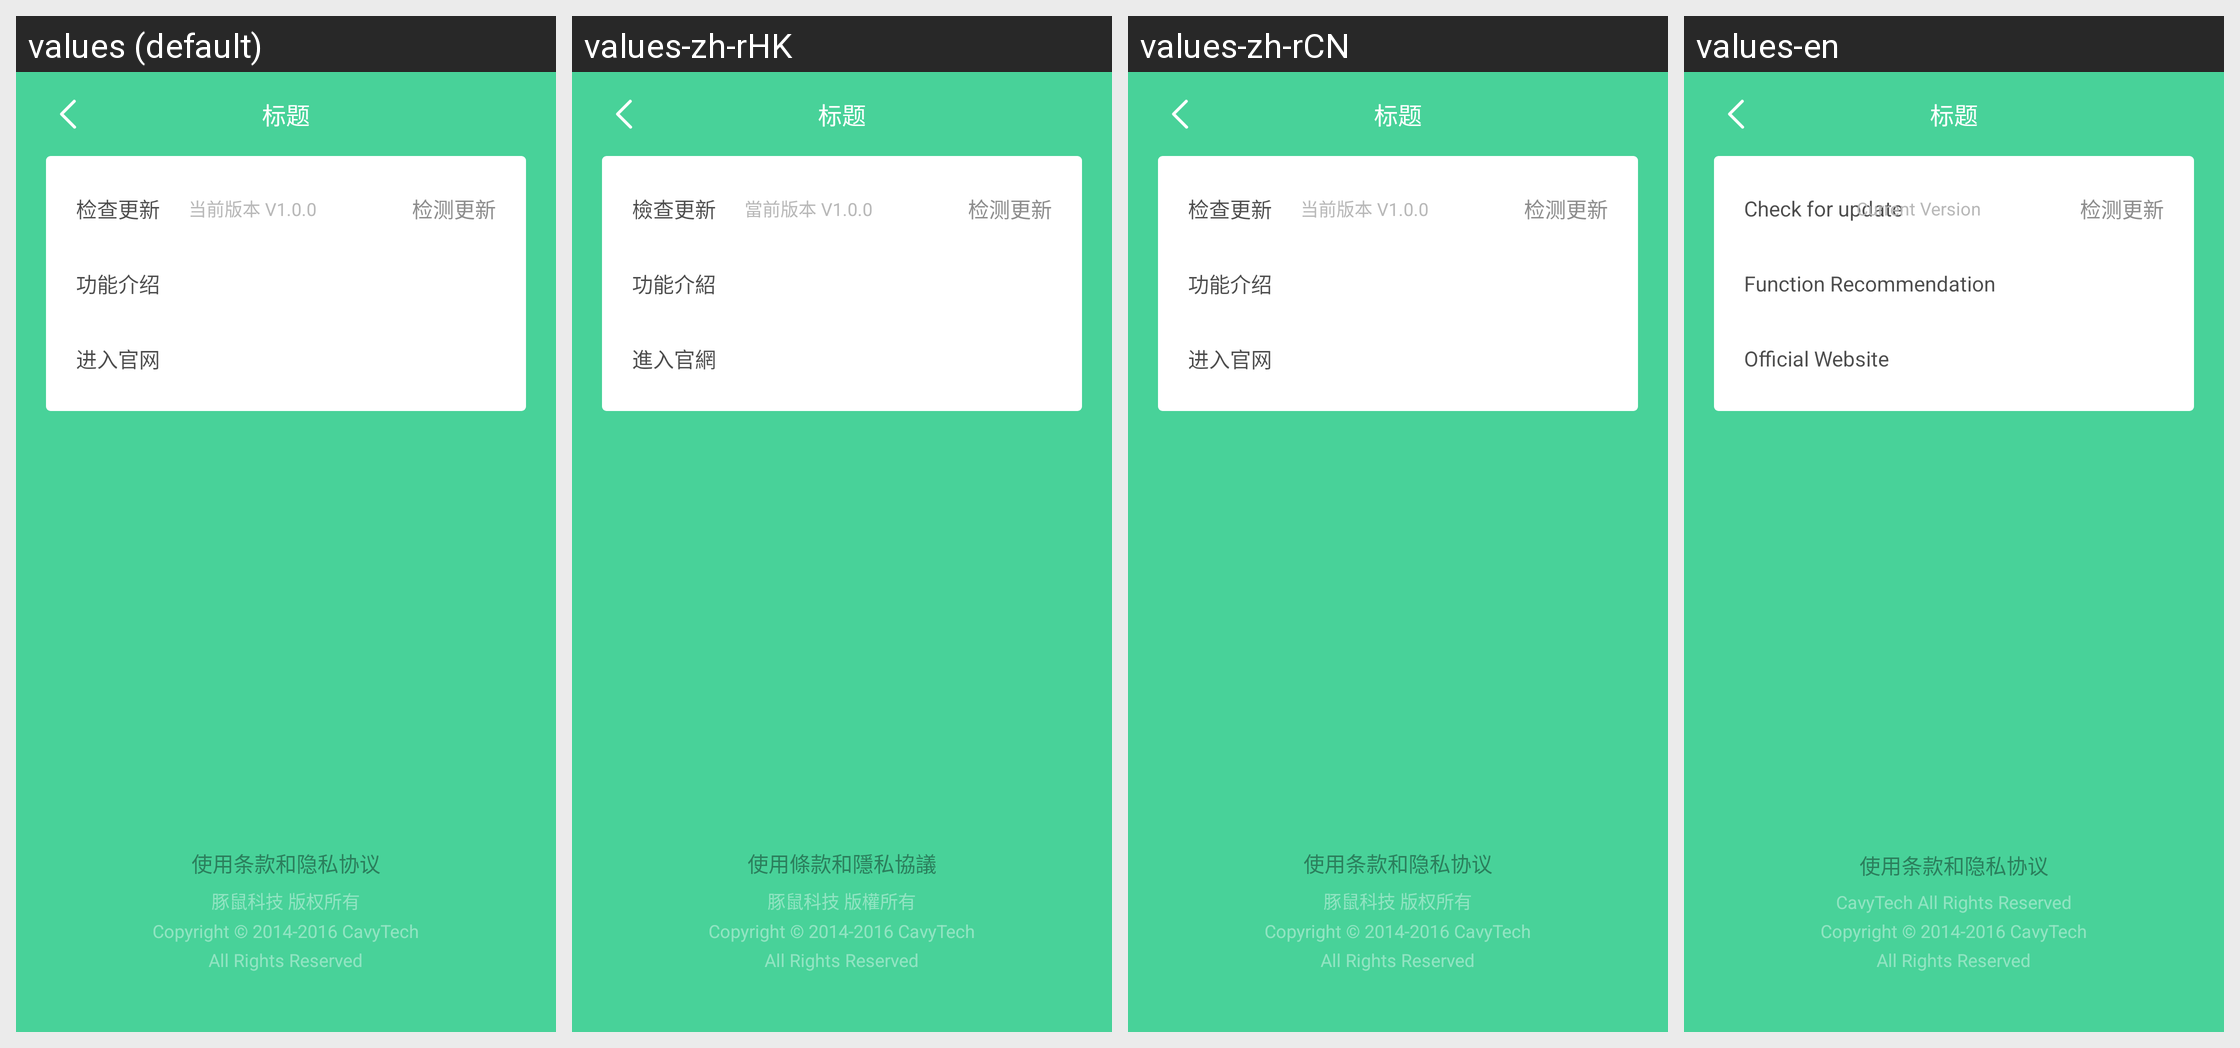

Here is an Android app screen in its default locale and in the app's own translations. Write out the translated-string differences for the strings that appear on this screen.
Android screen res/layout/activity_about.xml rendered under 4 locales, left to right: values (default), values-zh-rHK, values-zh-rCN, values-en. Device: Nexus 5 (rendered at 1080×1920; each locale shown at half size, 540×960, under a caption strip naming it); theme ActionBarTheme.
Other locales in the repository, not shown: values-zh-rTW.
Strings drawn on this screen, with the default value and each locale's value (text and hints the layout hard-codes, and strings that could not be matched under every locale, appear in the picture but are not listed):

about_version
  values: 检查更新
  values-zh-rHK: 檢查更新
  values-zh-rCN: 检查更新
  values-en: Check for update

v1_0_0
  values: 当前版本 V1.0.0
  values-zh-rHK: 當前版本 V1.0.0
  values-zh-rCN: 当前版本 V1.0.0
  values-en: Current Version

about_function
  values: 功能介绍
  values-zh-rHK: 功能介紹
  values-zh-rCN: 功能介绍
  values-en: Function Recommendation

about_into
  values: 进入官网
  values-zh-rHK: 進入官網
  values-zh-rCN: 进入官网
  values-en: Official Website

xiyi
  values: 使用条款和隐私协议
  values-zh-rHK: 使用條款和隱私協議
  values-zh-rCN: 使用条款和隐私协议
  values-en: 使用条款和隐私协议

banquan
  values: 豚鼠科技 版权所有
  values-zh-rHK: 豚鼠科技 版權所有
  values-zh-rCN: 豚鼠科技 版权所有
  values-en: CavyTech All Rights Reserved

copyright_2014_2016_cavytech
  values: Copyright © 2014-2016 CavyTech
  values-zh-rHK: Copyright © 2014-2016 CavyTech
  values-zh-rCN: Copyright © 2014-2016 CavyTech
  values-en: Copyright © 2014-2016 CavyTech

all_rights_reserved
  values: All Rights Reserved
  values-zh-rHK: All Rights Reserved
  values-zh-rCN: All Rights Reserved
  values-en: All Rights Reserved
